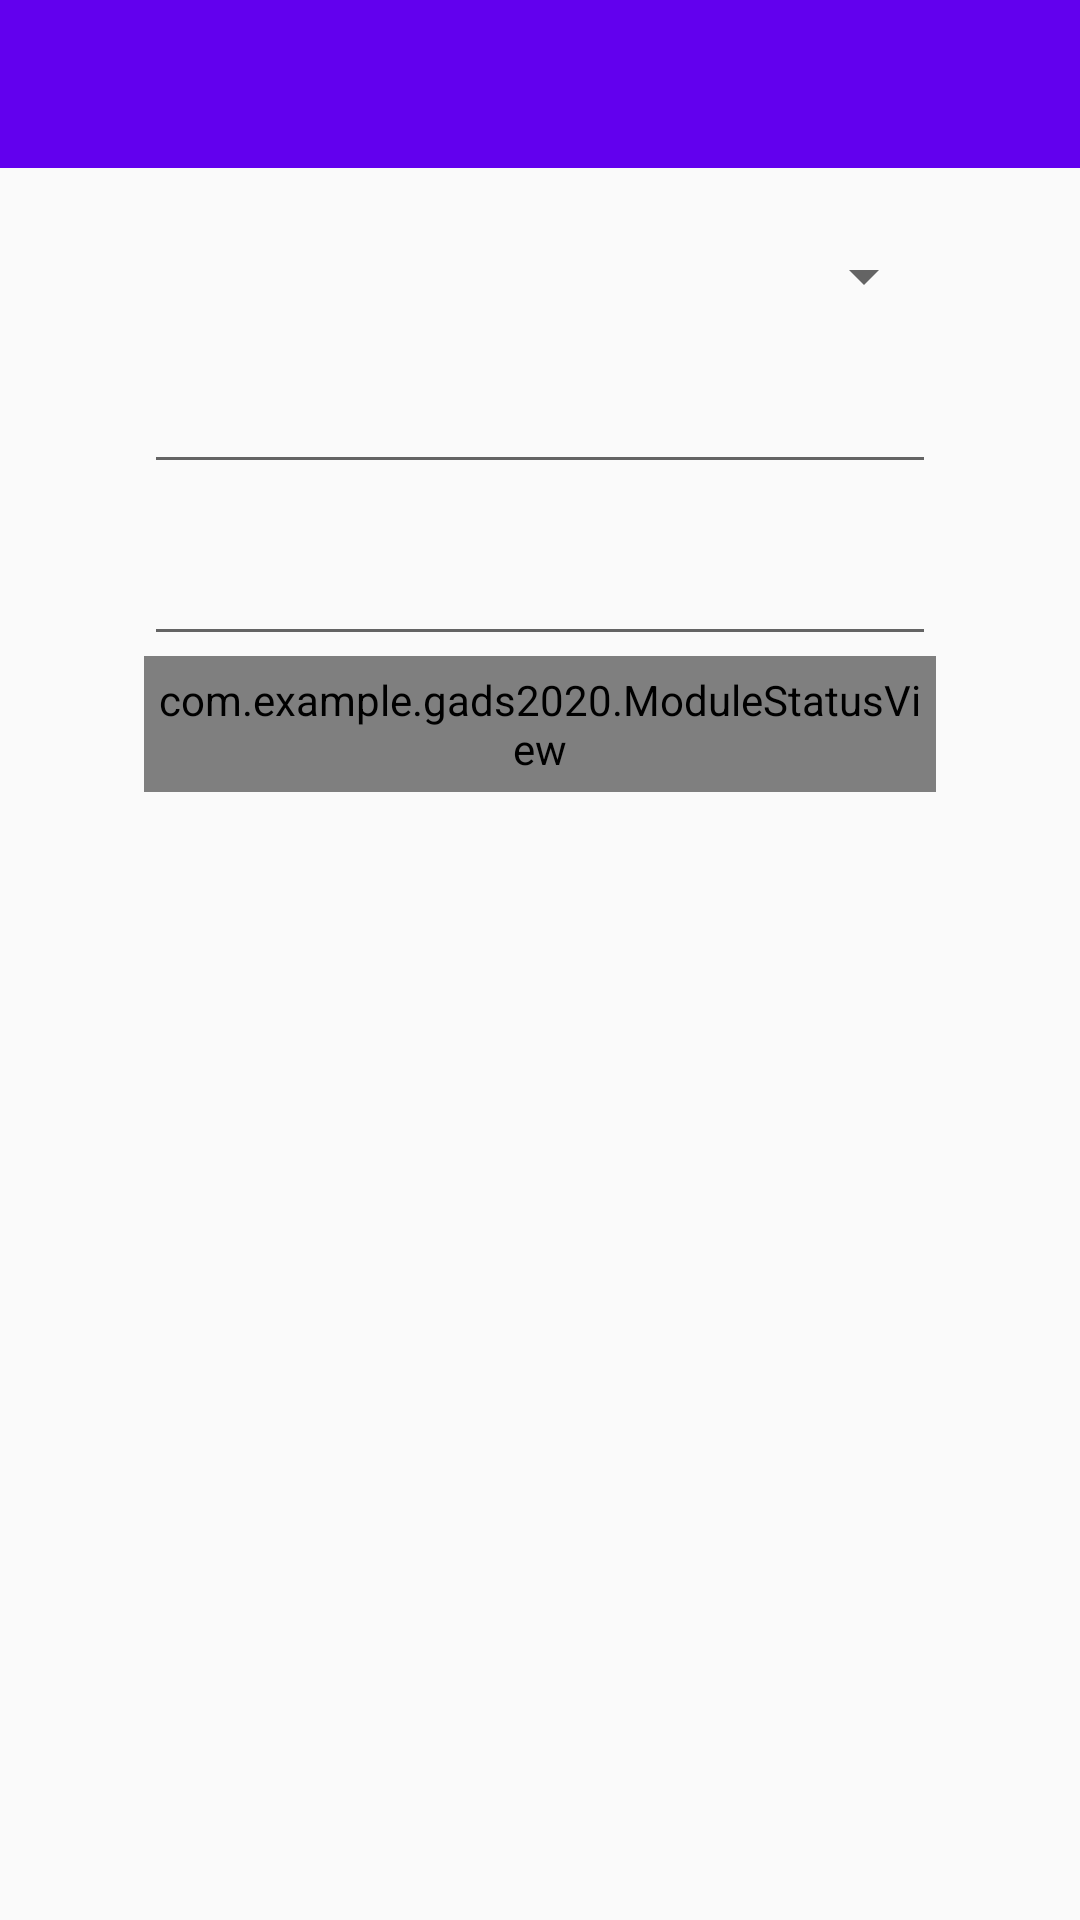

Layout XML and referenced resources for this Android screen:
<!-- AndroidManifest.xml: application theme AppTheme -->
<!-- res/layout/activity_note.xml -->
<?xml version="1.0" encoding="utf-8"?>
<androidx.constraintlayout.widget.ConstraintLayout xmlns:android="http://schemas.android.com/apk/res/android"
    xmlns:app="http://schemas.android.com/apk/res-auto"
    xmlns:tools="http://schemas.android.com/tools"
    android:layout_width="match_parent"
    android:layout_height="match_parent"
    tools:context=".NoteActivity">

    <androidx.appcompat.widget.Toolbar
        android:id="@+id/myToolBar"
        android:layout_width="match_parent"
        android:layout_height="?attr/actionBarSize"
        app:layout_constraintEnd_toEndOf="parent"
        app:layout_constraintStart_toStartOf="parent"
        app:layout_constraintTop_toTopOf="parent"
        android:background="@color/colorPrimary"
        android:theme="@style/Toolbar"
        app:popupTheme="@style/popUpMenu"
        >


    </androidx.appcompat.widget.Toolbar>

    <include
        android:id="@+id/contentMain"
        layout="@layout/content_note"
        android:layout_width="0dp"
        android:layout_height="0dp"
        android:layout_marginStart="16dp"
        android:layout_marginTop="8dp"
        android:layout_marginEnd="16dp"
        app:layout_constraintBottom_toBottomOf="parent"
        app:layout_constraintEnd_toEndOf="parent"
        app:layout_constraintStart_toStartOf="parent"
        app:layout_constraintTop_toBottomOf="@+id/myToolBar" />


</androidx.constraintlayout.widget.ConstraintLayout>
<!-- res/layout/content_note.xml (included above) -->
<?xml version="1.0" encoding="utf-8"?>
<androidx.constraintlayout.widget.ConstraintLayout xmlns:android="http://schemas.android.com/apk/res/android"
    xmlns:app="http://schemas.android.com/apk/res-auto"
    xmlns:tools="http://schemas.android.com/tools"
    android:layout_width="match_parent"
    android:layout_height="match_parent"
    android:orientation="vertical">

    <ProgressBar
        android:id="@+id/progress_bar"
        style="@style/Widget.AppCompat.ProgressBar.Horizontal"
        android:layout_width="0dp"
        android:layout_height="wrap_content"
        android:layout_marginBottom="8dp"
        android:max="3"
        android:visibility="gone"
        app:layout_constraintBottom_toTopOf="@+id/spinner_courses"
        app:layout_constraintEnd_toStartOf="parent"
        app:layout_constraintStart_toStartOf="parent"
        app:layout_constraintTop_toTopOf="parent" />

    <Spinner
        android:id="@+id/spinner_courses"
        android:layout_width="0dp"
        android:layout_height="wrap_content"
        android:layout_marginStart="32dp"
        android:layout_marginTop="16dp"
        android:layout_marginEnd="32dp"
        app:layout_constraintEnd_toEndOf="parent"
        app:layout_constraintStart_toStartOf="parent"
        app:layout_constraintTop_toTopOf="parent" />

    <EditText
        android:id="@+id/text_note_title"
        android:layout_width="0dp"
        android:layout_height="wrap_content"
        android:layout_marginTop="16dp"
        android:inputType="textMultiLine"
        app:layout_constraintEnd_toEndOf="@+id/spinner_courses"
        app:layout_constraintStart_toStartOf="@+id/spinner_courses"
        app:layout_constraintTop_toBottomOf="@+id/spinner_courses" />

    <EditText
        android:id="@+id/text_note_text"
        android:layout_width="0dp"
        android:layout_height="wrap_content"
        android:layout_marginTop="16dp"
        android:ems="10"
        android:gravity="start|top"
        android:inputType="textMultiLine"
        app:layout_constraintEnd_toEndOf="@+id/text_note_title"
        app:layout_constraintStart_toStartOf="@+id/text_note_title"
        app:layout_constraintTop_toBottomOf="@+id/text_note_title" />

    <view
        android:id="@+id/module_status"
        class="com.example.gads2020.ModuleStatusView"
        android:layout_width="0dp"
        android:layout_height="wrap_content"
        android:padding="5dp"
        app:layout_constraintEnd_toEndOf="@+id/text_note_text"
        app:layout_constraintStart_toStartOf="@+id/text_note_text"
        app:layout_constraintTop_toBottomOf="@+id/text_note_text"
        app:outlineColor="#ddd00f" />
</androidx.constraintlayout.widget.ConstraintLayout>
<!-- resources referenced by this layout -->
<resources>
  <style name="Toolbar" parent="Theme.AppCompat.Light">
          <item name="android:textColorPrimary">@android:color/white
          </item>
          <item name="android:textColorSecondary">@android:color/white
          </item>
      </style>
  <style name="popUpMenu" parent="Theme.AppCompat.Light">
          <item name="android:textColorPrimary">@android:color/black
          </item>
          <item name="android:background">@android:color/background_light
          </item>
      </style>
  <style name="AppTheme" parent="Theme.AppCompat.Light.NoActionBar">
          
          <item name="colorPrimary">@color/colorPrimary</item>
          <item name="colorPrimaryDark">@color/colorPrimaryDark</item>
          <item name="colorAccent">@color/colorAccent</item>
      </style>
  <!-- not gathered from this repository: default colours our renderer supplied (Android Studio template values) -->
  <color name="colorPrimary">#FF6200EE</color>
  <color name="colorPrimaryDark">#FF3700B3</color>
  <color name="colorAccent">#FF03DAC5</color>
</resources>
